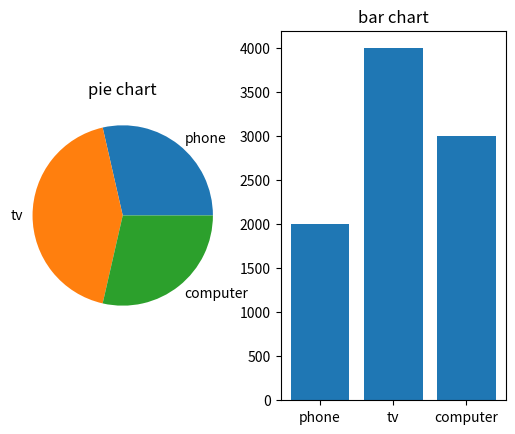

This figure's Python source:
# Pie Chart and Subplots
# Visualizing sales data with multiple chart types
import pandas as pd 
import matplotlib.pyplot  as plt 

data = {
    "product": ("phone", "tv", "computer"),
    "prix": (2000, 4000, 3000),
    "sales": (200, 300, 200)
}
df = pd.DataFrame(data)
#visualizing the most popular product
print(df.loc[df["sales"].idxmax(), "product"])
print(df)
#pie chart for product sales
plt.subplot(1, 2, 1)
plt.pie(df["sales"], labels=df["product"])
plt.title("pie chart")
#bar chart for product prix
plt.subplot(1, 2, 2)
plt.bar(df["product"], df["prix"])
plt.title("bar chart")
#show all 
plt.show()
